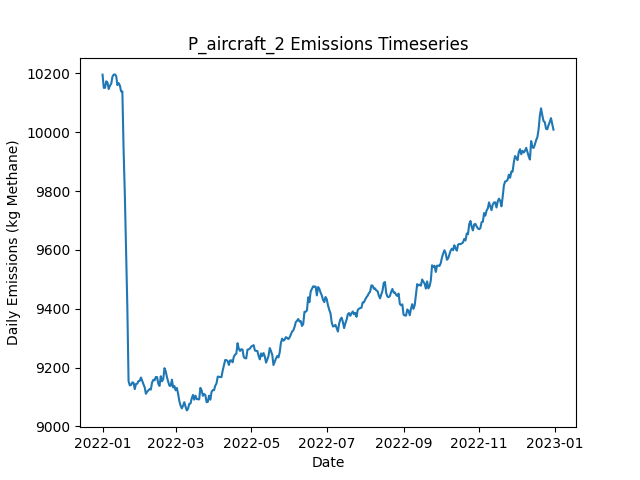

The table this chart was drawn from, first rows:
Date, Daily Emissions (Kg Methane), Daily Mitigable Emissions (Kg Methane), Daily Non-Mitigable Emissions (Kg Methan…, Daily Cost ($), Active Leaks, New Leaks, Leaks Repaired, Leaks Naturally Repaired, Leaks Tagged, Daily Repair Cost ($), Daily Natural Repair Cost ($), aircraft Deployment Cost ($), aircraft Sites flagged for Follow-Up, aircraft Leaks tagged for repair, aircraft Sites Visited, aircraft Travel Time (Minutes), aircraft Survey Time (Minutes), OGI_FU Deployment Cost ($), OGI_FU Sites flagged for Follow-Up, OGI_FU Leaks tagged for repair, OGI_FU Sites Visited, OGI_FU Travel Time (Minutes), OGI_FU Survey Time (Minutes)
2022-01-01, 10196, 6902, 3294, 250, 3682, 3698, 0, 7, 0.00000, 0.00000, 1400, 250, 0, , 100, 200, 100, 0.00000, , 0, 0, 0, 0
2022-01-02, 10151, 6890, 3261, 0.00000, 3677, 8, 0, 6, 0.00000, 0.00000, 1200, 0.00000, 0, , 0, 0, 0, 0.00000, , 0, 0, 0, 0
2022-01-03, 10151, 6909, 3242, 1000, 3676, 11, 0, 6, 68, 0.00000, 1200, 0.00000, 15, , 0, 0, 0, 1000, , 68, 3, 120, 360
2022-01-04, 10173, 6924, 3250, 1000, 3681, 16, 0, 8, 59, 0.00000, 1600, 0.00000, 0, , 0, 0, 0, 1000, , 59, 3, 120, 360
2022-01-05, 10169, 6935, 3234, 1000, 3683, 13, 0, 7, 61, 0.00000, 1400, 0.00000, 0, , 0, 0, 0, 1000, , 61, 3, 120, 360
2022-01-06, 10147, 6919, 3228, 1000, 3676, 6, 0, 12, 60, 0.00000, 2400, 0.00000, 0, , 0, 0, 0, 1000, , 60, 3, 120, 360
2022-01-07, 10159, 6932, 3227, 1000, 3679, 10, 0, 3, 69, 0.00000, 600, 0.00000, 0, , 0, 0, 0, 1000, , 69, 3, 120, 360
2022-01-08, 10165, 6934, 3231, 0.00000, 3683, 12, 0, 4, 0.00000, 0.00000, 800, 0.00000, 0, , 0, 0, 0, 0.00000, , 0, 0, 0, 0
2022-01-09, 10189, 6943, 3246, 0.00000, 3689, 13, 0, 4, 0.00000, 0.00000, 800, 0.00000, 0, , 0, 0, 0, 0.00000, , 0, 0, 0, 0
2022-01-10, 10196, 6954, 3242, 0.00000, 3689, 6, 0, 3, 0.00000, 0.00000, 600, 0.00000, 0, , 0, 0, 0, 0.00000, , 0, 0, 0, 0
2022-01-11, 10197, 6957, 3239, 0.00000, 3685, 9, 0, 8, 0.00000, 0.00000, 1600, 0.00000, 0, , 0, 0, 0, 0.00000, , 0, 0, 0, 0
2022-01-12, 10191, 6938, 3253, 0.00000, 3685, 13, 0, 10, 0.00000, 0.00000, 2000, 0.00000, 0, , 0, 0, 0, 0.00000, , 0, 0, 0, 0
2022-01-13, 10160, 6924, 3237, 0.00000, 3681, 6, 0, 6, 0.00000, 0.00000, 1200, 0.00000, 0, , 0, 0, 0, 0.00000, , 0, 0, 0, 0
2022-01-14, 10167, 6944, 3223, 0.00000, 3686, 13, 0, 4, 0.00000, 0.00000, 800, 0.00000, 0, , 0, 0, 0, 0.00000, , 0, 0, 0, 0
2022-01-15, 10159, 6940, 3219, 0.00000, 3687, 14, 0, 11, 0.00000, 0.00000, 2200, 0.00000, 0, , 0, 0, 0, 0.00000, , 0, 0, 0, 0
2022-01-16, 10139, 6922, 3217, 0.00000, 3684, 7, 0, 8, 0.00000, 0.00000, 1600, 0.00000, 0, , 0, 0, 0, 0.00000, , 0, 0, 0, 0
2022-01-17, 10139, 6919, 3220, 0.00000, 3686, 9, 0, 6, 0.00000, 0.00000, 1200, 0.00000, 0, , 0, 0, 0, 0.00000, , 0, 0, 0, 0
2022-01-18, 9940, 6711, 3229, 12000, 3633, 14, 60, 4, 0.00000, 12000, 800, 0.00000, 0, , 0, 0, 0, 0.00000, , 0, 0, 0, 0
2022-01-19, 9786, 6556, 3230, 10400, 3592, 16, 52, 4, 0.00000, 10400, 800, 0.00000, 0, , 0, 0, 0, 0.00000, , 0, 0, 0, 0
2022-01-20, 9600, 6354, 3246, 12000, 3537, 15, 60, 6, 0.00000, 12000, 1200, 0.00000, 0, , 0, 0, 0, 0.00000, , 0, 0, 0, 0
2022-01-21, 9408, 6189, 3219, 9800, 3495, 18, 49, 4, 0.00000, 9800, 800, 0.00000, 0, , 0, 0, 0, 0.00000, , 0, 0, 0, 0
2022-01-22, 9154, 5943, 3211, 12400, 3431, 7, 62, 5, 0.00000, 12400, 1000, 0.00000, 0, , 0, 0, 0, 0.00000, , 0, 0, 0, 0
2022-01-23, 9139, 5928, 3211, 0.00000, 3430, 6, 0, 5, 0.00000, 0.00000, 1000, 0.00000, 0, , 0, 0, 0, 0.00000, , 0, 0, 0, 0
2022-01-24, 9141, 5931, 3210, 0.00000, 3427, 10, 0, 8, 0.00000, 0.00000, 1600, 0.00000, 0, , 0, 0, 0, 0.00000, , 0, 0, 0, 0
2022-01-25, 9150, 5934, 3215, 0.00000, 3426, 10, 0, 7, 0.00000, 0.00000, 1400, 0.00000, 0, , 0, 0, 0, 0.00000, , 0, 0, 0, 0
2022-01-26, 9148, 5919, 3229, 0.00000, 3426, 16, 0, 12, 0.00000, 0.00000, 2400, 0.00000, 0, , 0, 0, 0, 0.00000, , 0, 0, 0, 0
2022-01-27, 9127, 5907, 3220, 0.00000, 3421, 8, 0, 10, 0.00000, 0.00000, 2000, 0.00000, 0, , 0, 0, 0, 0.00000, , 0, 0, 0, 0
2022-01-28, 9144, 5927, 3218, 0.00000, 3425, 10, 0, 4, 0.00000, 0.00000, 800, 0.00000, 0, , 0, 0, 0, 0.00000, , 0, 0, 0, 0
2022-01-29, 9145, 5929, 3216, 0.00000, 3427, 11, 0, 5, 0.00000, 0.00000, 1000, 0.00000, 0, , 0, 0, 0, 0.00000, , 0, 0, 0, 0
2022-01-30, 9154, 5939, 3215, 0.00000, 3431, 12, 0, 5, 0.00000, 0.00000, 1000, 0.00000, 0, , 0, 0, 0, 0.00000, , 0, 0, 0, 0
2022-01-31, 9155, 5924, 3231, 0.00000, 3426, 7, 0, 9, 0.00000, 0.00000, 1800, 0.00000, 0, , 0, 0, 0, 0.00000, , 0, 0, 0, 0
2022-02-01, 9166, 5932, 3234, 0.00000, 3428, 13, 0, 9, 0.00000, 0.00000, 1800, 0.00000, 0, , 0, 0, 0, 0.00000, , 0, 0, 0, 0
2022-02-02, 9155, 5931, 3225, 0.00000, 3427, 5, 0, 4, 0.00000, 0.00000, 800, 0.00000, 0, , 0, 0, 0, 0.00000, , 0, 0, 0, 0
2022-02-03, 9143, 5933, 3210, 0.00000, 3426, 13, 0, 9, 0.00000, 0.00000, 1800, 0.00000, 0, , 0, 0, 0, 0.00000, , 0, 0, 0, 0
2022-02-04, 9133, 5921, 3212, 0.00000, 3425, 10, 0, 10, 0.00000, 0.00000, 2000, 0.00000, 0, , 0, 0, 0, 0.00000, , 0, 0, 0, 0
2022-02-05, 9111, 5919, 3191, 0.00000, 3421, 7, 0, 3, 0.00000, 0.00000, 600, 0.00000, 0, , 0, 0, 0, 0.00000, , 0, 0, 0, 0
2022-02-06, 9118, 5924, 3194, 0.00000, 3429, 13, 0, 4, 0.00000, 0.00000, 800, 0.00000, 0, , 0, 0, 0, 0.00000, , 0, 0, 0, 0
2022-02-07, 9122, 5931, 3191, 0.00000, 3430, 8, 0, 4, 0.00000, 0.00000, 800, 0.00000, 0, , 0, 0, 0, 0.00000, , 0, 0, 0, 0
2022-02-08, 9127, 5934, 3193, 0.00000, 3427, 8, 0, 10, 0.00000, 0.00000, 2000, 0.00000, 0, , 0, 0, 0, 0.00000, , 0, 0, 0, 0
2022-02-09, 9125, 5950, 3175, 0.00000, 3429, 11, 0, 6, 0.00000, 0.00000, 1200, 0.00000, 0, , 0, 0, 0, 0.00000, , 0, 0, 0, 0
2022-02-10, 9150, 5976, 3174, 0.00000, 3433, 10, 0, 4, 0.00000, 0.00000, 800, 0.00000, 0, , 0, 0, 0, 0.00000, , 0, 0, 0, 0
2022-02-11, 9158, 5996, 3162, 0.00000, 3435, 10, 0, 5, 0.00000, 0.00000, 1000, 0.00000, 0, , 0, 0, 0, 0.00000, , 0, 0, 0, 0
2022-02-12, 9156, 5993, 3163, 0.00000, 3434, 8, 0, 7, 0.00000, 0.00000, 1400, 0.00000, 0, , 0, 0, 0, 0.00000, , 0, 0, 0, 0
2022-02-13, 9168, 6012, 3156, 0.00000, 3435, 11, 0, 8, 0.00000, 0.00000, 1600, 0.00000, 0, , 0, 0, 0, 0.00000, , 0, 0, 0, 0
2022-02-14, 9168, 6022, 3146, 0.00000, 3434, 10, 0, 7, 0.00000, 0.00000, 1400, 0.00000, 0, , 0, 0, 0, 0.00000, , 0, 0, 0, 0
2022-02-15, 9145, 6018, 3127, 0.00000, 3430, 5, 0, 4, 0.00000, 0.00000, 800, 0.00000, 0, , 0, 0, 0, 0.00000, , 0, 0, 0, 0
2022-02-16, 9138, 6015, 3122, 0.00000, 3425, 6, 0, 7, 0.00000, 0.00000, 1400, 0.00000, 0, , 0, 0, 0, 0.00000, , 0, 0, 0, 0
2022-02-17, 9170, 6034, 3136, 0.00000, 3430, 11, 0, 2, 0.00000, 0.00000, 400, 0.00000, 0, , 0, 0, 0, 0.00000, , 0, 0, 0, 0
2022-02-18, 9153, 6027, 3127, 0.00000, 3425, 10, 0, 10, 0.00000, 0.00000, 2000, 0.00000, 0, , 0, 0, 0, 0.00000, , 0, 0, 0, 0
2022-02-19, 9161, 6033, 3128, 0.00000, 3429, 14, 0, 8, 0.00000, 0.00000, 1600, 0.00000, 0, , 0, 0, 0, 0.00000, , 0, 0, 0, 0
2022-02-20, 9198, 6053, 3145, 0.00000, 3434, 15, 0, 5, 0.00000, 0.00000, 1000, 0.00000, 0, , 0, 0, 0, 0.00000, , 0, 0, 0, 0
2022-02-21, 9187, 6059, 3128, 0.00000, 3433, 8, 0, 4, 0.00000, 0.00000, 800, 0.00000, 0, , 0, 0, 0, 0.00000, , 0, 0, 0, 0
2022-02-22, 9168, 6046, 3121, 0.00000, 3430, 10, 0, 10, 0.00000, 0.00000, 2000, 0.00000, 0, , 0, 0, 0, 0.00000, , 0, 0, 0, 0
2022-02-23, 9152, 6030, 3121, 0.00000, 3427, 11, 0, 11, 0.00000, 0.00000, 2200, 0.00000, 0, , 0, 0, 0, 0.00000, , 0, 0, 0, 0
2022-02-24, 9138, 6019, 3119, 0.00000, 3422, 10, 0, 10, 0.00000, 0.00000, 2000, 0.00000, 0, , 0, 0, 0, 0.00000, , 0, 0, 0, 0
2022-02-25, 9138, 6018, 3119, 0.00000, 3420, 7, 0, 7, 0.00000, 0.00000, 1400, 0.00000, 0, , 0, 0, 0, 0.00000, , 0, 0, 0, 0
2022-02-26, 9159, 6028, 3130, 0.00000, 3427, 11, 0, 3, 0.00000, 0.00000, 600, 0.00000, 0, , 0, 0, 0, 0.00000, , 0, 0, 0, 0
2022-02-27, 9132, 6021, 3112, 0.00000, 3420, 7, 0, 9, 0.00000, 0.00000, 1800, 0.00000, 0, , 0, 0, 0, 0.00000, , 0, 0, 0, 0
2022-02-28, 9137, 6022, 3115, 0.00000, 3420, 9, 0, 5, 0.00000, 0.00000, 1000, 0.00000, 0, , 0, 0, 0, 0.00000, , 0, 0, 0, 0
2022-03-01, 9123, 6011, 3112, 0.00000, 3415, 8, 0, 12, 0.00000, 0.00000, 2400, 0.00000, 0, , 0, 0, 0, 0.00000, , 0, 0, 0, 0
... 305 more rows
